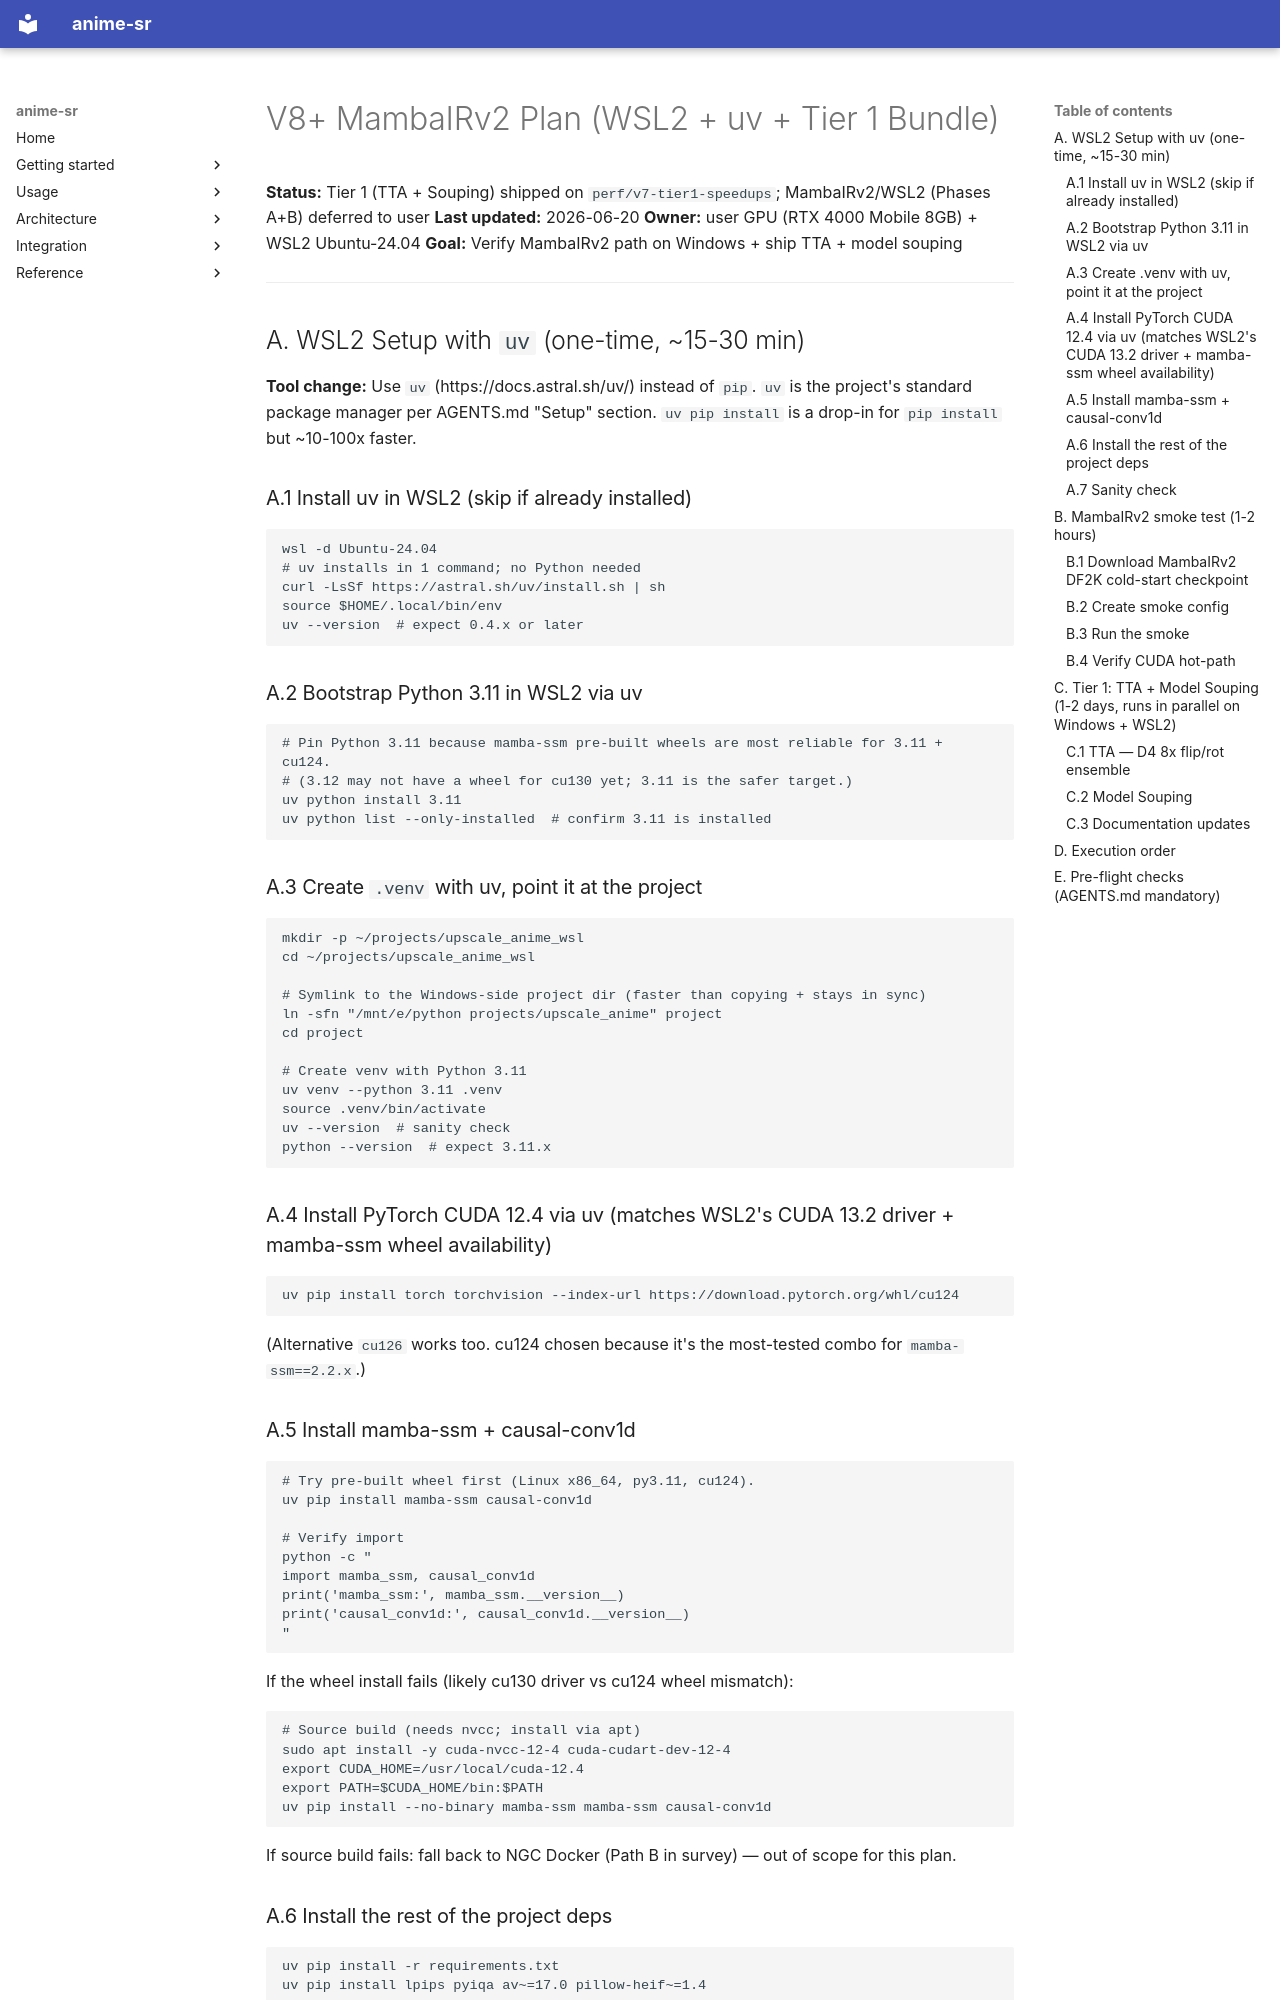

repository: alshahia/upscale_anime · page: plans/v8_mambair_plan/index.html · generator: mkdocs

# V8+ MambaIRv2 Plan (WSL2 + uv + Tier 1 Bundle)

**Status:** Tier 1 (TTA + Souping) shipped on `perf/v7-tier1-speedups`; MambaIRv2/WSL2 (Phases A+B) deferred to user
**Last updated:** 2026-06-20
**Owner:** user GPU (RTX 4000 Mobile 8GB) + WSL2 Ubuntu-24.04
**Goal:** Verify MambaIRv2 path on Windows + ship TTA + model souping

---

## A. WSL2 Setup with `uv` (one-time, ~15-30 min)

**Tool change:** Use `uv` (https://docs.astral.sh/uv/) instead of `pip`. `uv` is the project's standard package manager per AGENTS.md "Setup" section. `uv pip install` is a drop-in for `pip install` but ~10-100x faster.

### A.1 Install uv in WSL2 (skip if already installed)

```bash
wsl -d Ubuntu-24.04
# uv installs in 1 command; no Python needed
curl -LsSf https://astral.sh/uv/install.sh | sh
source $HOME/.local/bin/env
uv --version  # expect 0.4.x or later
```

### A.2 Bootstrap Python 3.11 in WSL2 via uv

```bash
# Pin Python 3.11 because mamba-ssm pre-built wheels are most reliable for 3.11 + cu124.
# (3.12 may not have a wheel for cu130 yet; 3.11 is the safer target.)
uv python install 3.11
uv python list --only-installed  # confirm 3.11 is installed
```

### A.3 Create `.venv` with uv, point it at the project

```bash
mkdir -p ~/projects/upscale_anime_wsl
cd ~/projects/upscale_anime_wsl

# Symlink to the Windows-side project dir (faster than copying + stays in sync)
ln -sfn "/mnt/e/python projects/upscale_anime" project
cd project

# Create venv with Python 3.11
uv venv --python 3.11 .venv
source .venv/bin/activate
uv --version  # sanity check
python --version  # expect 3.11.x
```

### A.4 Install PyTorch CUDA 12.4 via uv (matches WSL2's CUDA 13.2 driver + mamba-ssm wheel availability)

```bash
uv pip install torch torchvision --index-url https://download.pytorch.org/whl/cu124
```

(Alternative `cu126` works too. cu124 chosen because it's the most-tested combo for `mamba-ssm==2.2.x`.)

### A.5 Install mamba-ssm + causal-conv1d

```bash
# Try pre-built wheel first (Linux x86_64, py3.11, cu124).
uv pip install mamba-ssm causal-conv1d

# Verify import
python -c "
import mamba_ssm, causal_conv1d
print('mamba_ssm:', mamba_ssm.__version__)
print('causal_conv1d:', causal_conv1d.__version__)
"
```

If the wheel install fails (likely cu130 driver vs cu124 wheel mismatch):
```bash
# Source build (needs nvcc; install via apt)
sudo apt install -y cuda-nvcc-12-4 cuda-cudart-dev-12-4
export CUDA_HOME=/usr/local/cuda-12.4
export PATH=$CUDA_HOME/bin:$PATH
uv pip install --no-binary mamba-ssm mamba-ssm causal-conv1d
```

If source build fails: fall back to NGC Docker (Path B in survey) — out of scope for this plan.
